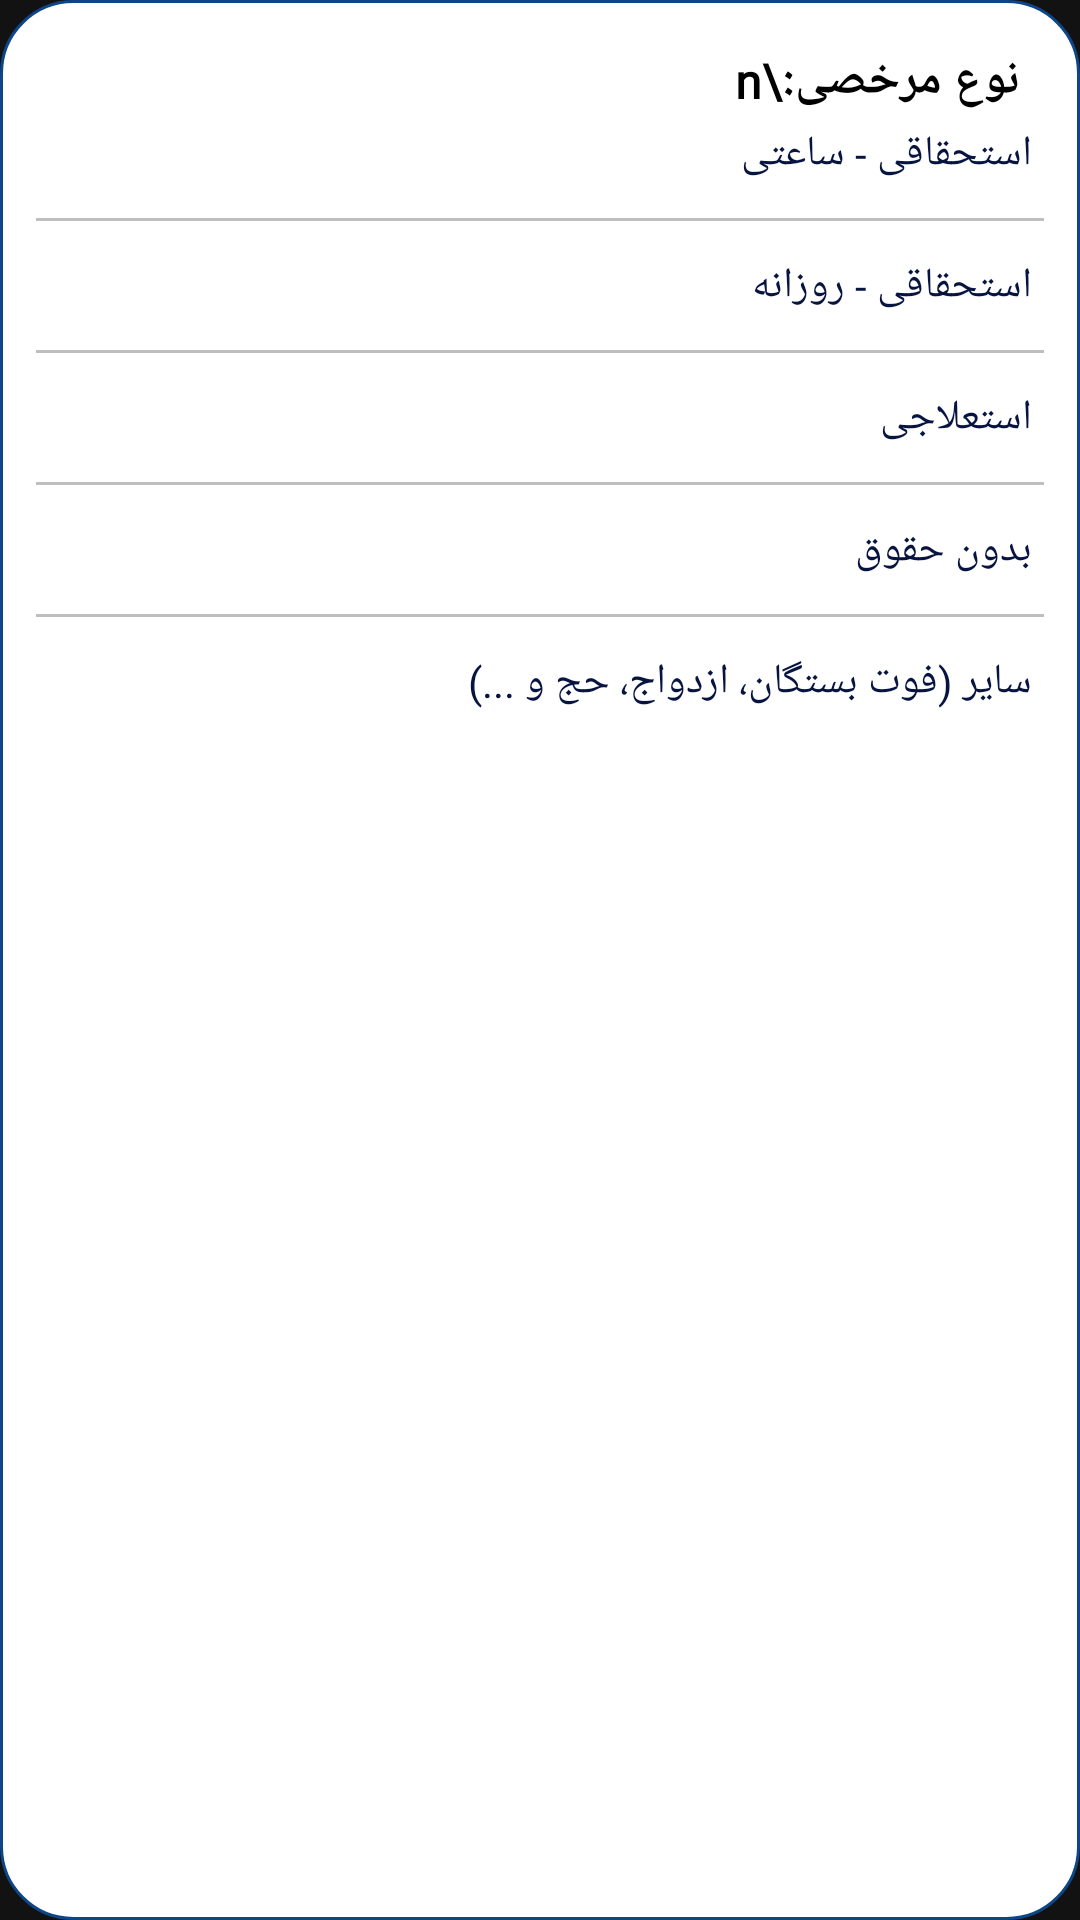

Write the Android layout XML for this screen, with the resource values it uses.
<!-- AndroidManifest.xml: application theme Theme.NanoWatch -->
<!-- res/layout/dialog_vacation_type.xml -->
<?xml version="1.0" encoding="utf-8"?>
<LinearLayout xmlns:android="http://schemas.android.com/apk/res/android"
    android:layout_width="match_parent"
    android:layout_height="wrap_content"
    android:orientation="vertical"
    android:paddingTop="16dp"
    android:paddingBottom="16dp"
    android:paddingLeft="8dp"
    android:paddingRight="8dp"
    android:clickable="true"
    android:focusable="true"
    android:background="@drawable/rounded_bordered_primary_dark">

    <TextView
        android:layout_width="match_parent"
        android:layout_height="wrap_content"
        android:text="نوع مرخصی:\n"
        android:textColor="@color/black"
        android:fontFamily="@font/app_font"
        android:textSize="16sp"
        android:layout_marginRight="12dp"
        android:textStyle="bold"
        />

    <TextView
        android:layout_width="match_parent"
        android:layout_height="wrap_content"
        android:id="@+id/tvHoured"
        android:text="استحقاقی - ساعتی"
        android:textColor="@color/primary_very_dark"
        android:textSize="14sp"
        android:paddingTop="4dp"
        android:paddingBottom="4dp"
        android:paddingLeft="8dp"
        android:paddingRight="8dp"
        android:fontFamily="@font/app_font"
        />

    <View
        android:layout_width="match_parent"
        android:layout_marginTop="8dp"
        android:layout_marginBottom="8dp"
        android:layout_height="1dp"
        android:layout_marginRight="4dp"
        android:layout_marginLeft="4dp"
        android:background="#bfbfbf"
        />

    <TextView
        android:layout_width="match_parent"
        android:layout_height="wrap_content"
        android:id="@+id/tvDayed"
        android:text="استحقاقی - روزانه"
        android:textColor="@color/primary_very_dark"
        android:textSize="14sp"
        android:paddingTop="4dp"
        android:paddingBottom="4dp"
        android:paddingLeft="8dp"
        android:paddingRight="8dp"
        android:fontFamily="@font/app_font"
        />

    <View
        android:layout_width="match_parent"
        android:layout_marginTop="8dp"
        android:layout_marginBottom="8dp"
        android:layout_height="1dp"
        android:layout_marginRight="4dp"
        android:layout_marginLeft="4dp"
        android:background="#bfbfbf"
        />

    <TextView
        android:layout_width="match_parent"
        android:layout_height="wrap_content"
        android:id="@+id/tvMedical"
        android:text="استعلاجی"
        android:textColor="@color/primary_very_dark"
        android:textSize="14sp"
        android:paddingTop="4dp"
        android:paddingBottom="4dp"
        android:paddingLeft="8dp"
        android:paddingRight="8dp"
        android:fontFamily="@font/app_font"
        />

    <View
        android:layout_width="match_parent"
        android:layout_marginTop="8dp"
        android:layout_height="1dp"
        android:layout_marginBottom="8dp"
        android:layout_marginRight="4dp"
        android:layout_marginLeft="4dp"
        android:background="#bfbfbf"
        />

    <TextView
        android:layout_width="match_parent"
        android:layout_height="wrap_content"
        android:id="@+id/tvPayless"
        android:text="بدون حقوق"
        android:textColor="@color/primary_very_dark"
        android:textSize="14sp"
        android:paddingTop="4dp"
        android:paddingBottom="4dp"
        android:paddingLeft="8dp"
        android:paddingRight="8dp"
        android:fontFamily="@font/app_font"
        />

    <View
        android:layout_width="match_parent"
        android:layout_marginTop="8dp"
        android:layout_height="1dp"
        android:layout_marginBottom="8dp"
        android:layout_marginRight="4dp"
        android:layout_marginLeft="4dp"
        android:background="#bfbfbf"
        />

    <TextView
        android:layout_width="match_parent"
        android:layout_height="wrap_content"
        android:id="@+id/tvOthers"
        android:text="سایر (فوت بستگان، ازدواج، حج و ...)"
        android:textColor="@color/primary_very_dark"
        android:textSize="14sp"
        android:paddingTop="4dp"
        android:paddingBottom="4dp"
        android:paddingLeft="8dp"
        android:paddingRight="8dp"
        android:fontFamily="@font/app_font"
        />


</LinearLayout>
<!-- resources referenced by this layout -->
<resources>
  <color name="black">#FF000000</color>
  <color name="primary_very_dark">#071440</color>
  <!-- drawable rounded_bordered_primary_dark (drawable) -->
  <?xml version="1.0" encoding="utf-8"?>
  <shape xmlns:android="http://schemas.android.com/apk/res/android"
      android:shape="rectangle">
      <corners android:radius="24dp" />
      <solid android:color="@color/white" />
      <stroke
          android:width="1dp"
          android:color="@color/primary_dark" />
  </shape>
  <style name="Theme.NanoWatch" parent="Theme.MaterialComponents.NoActionBar">
          <item name="colorPrimary">#d5d5d5</item>
          <item name="colorPrimaryVariant">@color/purple_700</item>
          <item name="colorOnPrimary">@color/white</item>
          <item name="colorSecondary">@color/teal_200</item>
          <item name="colorSecondaryVariant">@color/teal_700</item>
          <item name="colorOnSecondary">@color/black</item>
          <item name="android:statusBarColor">#00ffffff</item>
          <item name="statusBarBackground">#00ffffff</item>
          <item name="colorSecondaryContainer">#00ffffff</item>
      </style>
  <color name="white">#FFFFFFFF</color>
  <color name="primary_dark">#0D4587</color>
  <color name="purple_700">#FF3700B3</color>
  <color name="teal_200">#FF03DAC5</color>
  <color name="teal_700">#FF018786</color>
</resources>
